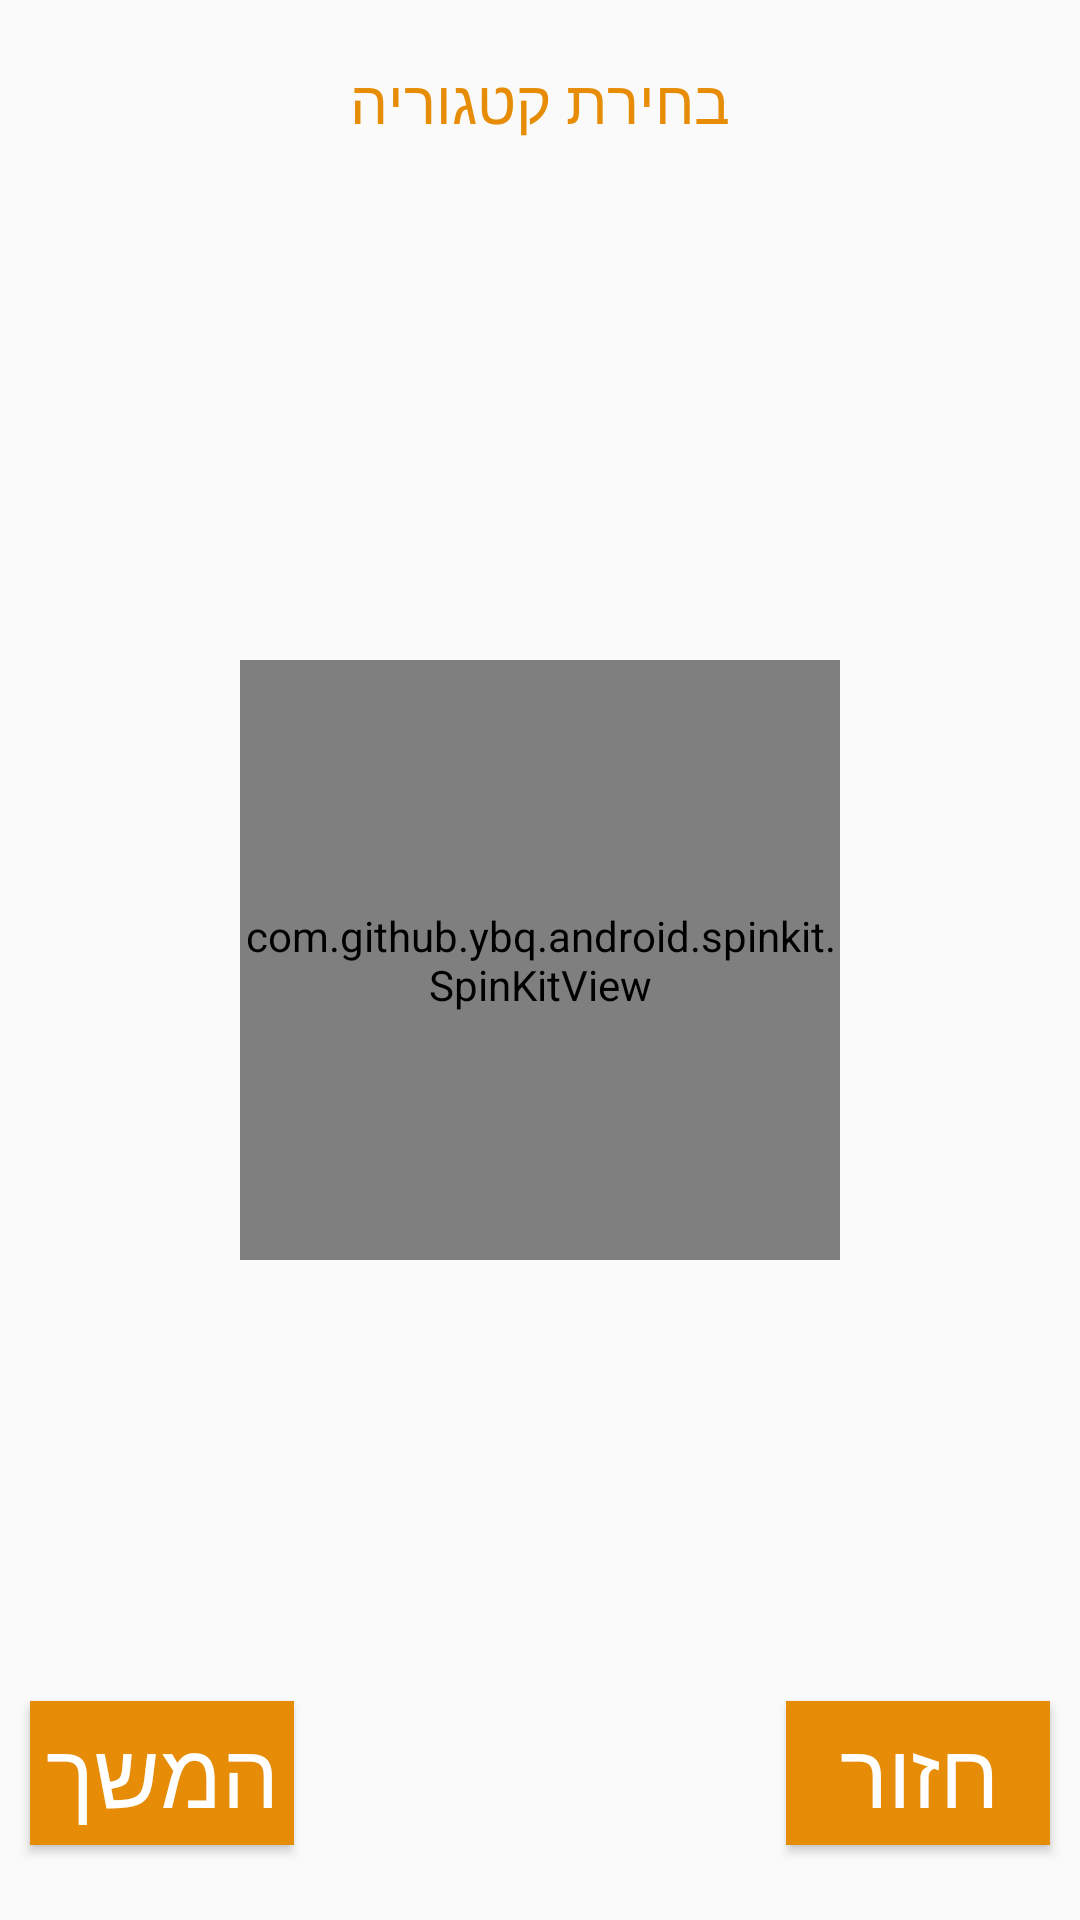

Produce the Android XML layout that renders to this screen, including the resource entries it uses.
<!-- AndroidManifest.xml: application theme AppTheme -->
<!-- res/layout/activity_fill_out_questionnaires.xml -->
<?xml version="1.0" encoding="utf-8"?>
<RelativeLayout xmlns:android="http://schemas.android.com/apk/res/android"
    xmlns:app="http://schemas.android.com/apk/res-auto"
    xmlns:tools="http://schemas.android.com/tools"
    android:id="@+id/outerFillRelativeLayout"
    android:layout_width="match_parent"
    android:layout_height="match_parent"
    android:orientation="vertical"
    tools:context=".FillOutQuestionnairesActivity">


    <TextView
        android:id="@+id/chooseAdvertiserDetailsTextView"
        android:layout_width="wrap_content"
        android:layout_height="wrap_content"
        android:gravity="center_horizontal"
        android:layout_centerHorizontal="true"
        android:paddingTop="20dp"
        android:text="בחירת קטגוריה"
        android:textColor="#E68C06"
        android:textSize="20sp" />




    <com.github.ybq.android.spinkit.SpinKitView android:id="@+id/spinKit"
        style="@style/SpinKitView.Large.Circle"
        android:layout_width="200sp"
        android:layout_height="200sp"
        android:layout_centerHorizontal="true"
        app:SpinKit_Color="#B0FFC107"
        android:layout_centerVertical="true"


        xmlns:android="http://schemas.android.com/apk/res/android"
        xmlns:app="http://schemas.android.com/apk/res-auto">

    </com.github.ybq.android.spinkit.SpinKitView>


    <androidx.recyclerview.widget.RecyclerView
        android:id="@+id/recyclerView"
        android:layout_width="match_parent"
        android:layout_height="match_parent"
        android:layout_above="@+id/backButton"
        android:layout_below="@+id/chooseAdvertiserDetailsTextView"
        android:layout_marginTop="-4dp"
        android:layout_marginBottom="4dp"
        android:alpha="0.9"
        android:background="@null"
        android:fadeScrollbars="false"
        android:layoutDirection="rtl"

        android:paddingLeft="5sp"
        android:paddingRight="5sp"
        android:paddingBottom="20dp"

        android:scrollbarSize="5sp"
        android:scrollbars="vertical" />

    <Button
        android:id="@+id/continueButton"
        android:layout_width="wrap_content"
        android:layout_height="wrap_content"
        android:text="@string/next"
        android:background="#E68C06"
        android:textSize="30sp"
        android:layout_alignParentLeft="true"
        android:layout_marginBottom="25sp"
        android:layout_marginLeft="10sp"

        android:textColor="#ffffff"

        android:layout_alignParentBottom="true"

        />
    <Button
        android:id="@+id/backButton"
        android:layout_width="wrap_content"
        android:layout_height="wrap_content"
        android:text="@string/back"
        android:layout_alignParentRight="true"
        android:background="#E68C06"
        android:layout_marginRight="10sp"
        android:textSize="30sp"
        android:textColor="#ffffff"
        android:layout_alignParentBottom="true"
        android:layout_marginBottom="25sp"

        />
    

    <TextView
        android:id="@+id/fillOutPathTextView"
        android:layout_toLeftOf="@+id/backButton"
        android:layout_toRightOf="@+id/continueButton"
        android:layout_marginRight="20sp"
        android:layout_marginLeft="20sp"
        android:layout_width="wrap_content"
        android:layout_height="wrap_content"
        android:textSize="15sp"
android:layout_alignTop="@+id/backButton"
        />



</RelativeLayout>
<!-- resources referenced by this layout -->
<resources>
  <string name="back">חזור</string>
  <string name="next">המשך</string>
  <style name="AppTheme" parent="Theme.AppCompat.Light.DarkActionBar">
          
  
  
          <item name="colorPrimary">#E68C06</item>
          <item name="colorPrimaryDark">@color/colorPrimaryDark</item>
          <item name="colorAccent">@color/colorAccent</item>
      </style>
  <color name="colorPrimaryDark">#00574B</color>
  <color name="colorAccent">#E68C06</color>
</resources>
